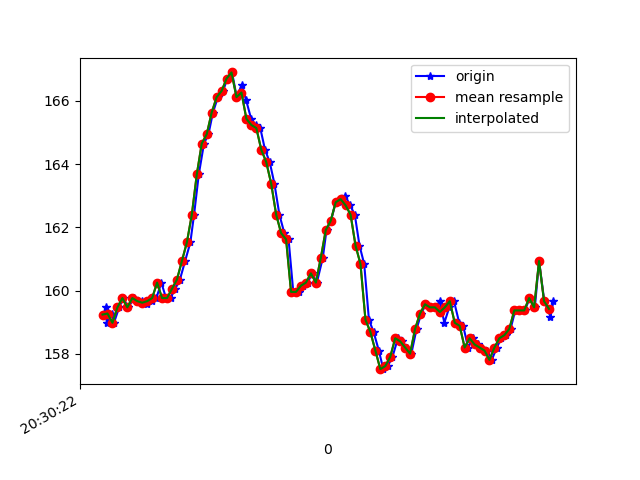

The file beside this chart, header and first rows:
1618777822546, 1473506425581703, 159.27734, -282.8125, -82.51953
1618777822553, 1473506444718561, 159.5, -282.5, -82.91
1618777822557, 1473506463824897, 159, -282.5, -82.91
1618777822577, 1473506482870191, 159.3, -282.7, -82.32
1618777822586, 1473506502068091, 159, -282.7, -83.2
1618777822607, 1473506521113384, 159.5, -283.4, -82.71
1618777822624, 1473506540341806, 159.8, -282.9, -82.91
1618777822643, 1473506559173450, 159.5, -283.3, -83.69
1618777822668, 1473506578462914, 159.8, -282.4, -83.3
1618777822684, 1473506597386123, 159.7, -282.7, -82.91
1618777822700, 1473506616461938, 159.7, -282.2, -82.71
1618777822718, 1473506635537752, 159.6, -281.4, -82.52
1618777822738, 1473506654552525, 159.7, -281.1, -83.3
1618777822757, 1473506673536776, 159.8, -279.7, -84.08
1618777822777, 1473506692612591, 160.3, -279.2, -83.69
1618777822796, 1473506711688406, 159.8, -278.7, -83.59
1618777822814, 1473506730672657, 159.8, -278.1, -83.3
1618777822833, 1473506749748472, 160.1, -277.1, -83.89
1618777822852, 1473506768793765, 160.4, -275.1, -83.4
1618777822873, 1473506787839059, 160.9, -272.2, -83.89
1618777822894, 1473506806945395, 161.5, -267, -82.62
1618777822909, 1473506826021210, 162.4, -259.9, -81.93
1618777822928, 1473506844913897, 163.7, -250.7, -79.1
1618777822949, 1473506864020233, 164.6, -242.2, -75.0
1618777822967, 1473506883279176, 164.9, -235, -70.41
1618777822985, 1473506902232906, 165.6, -230.5, -66.6
1618777823005, 1473506921308721, 166.1, -227.7, -62.79
1618777823026, 1473506940567663, 166.3, -224.6, -58.3
1618777823043, 1473506959521393, 166.7, -220.7, -51.76
1618777823062, 1473506978597208, 166.9, -217.9, -44.92
1618777823081, 1473506997673023, 166.1, -216.6, -39.06
1618777823101, 1473507016718317, 166.5, -216.6, -36.04
1618777823119, 1473507035702568, 166, -216.5, -31.84
1618777823139, 1473507054747861, 165.4, -216.7, -29.1
1618777823157, 1473507073823676, 165.2, -216.8, -26.56
1618777823176, 1473507092838448, 165.1, -217.5, -23.44
1618777823195, 1473507111883742, 164.5, -217.6, -21.68
1618777823214, 1473507130929036, 164.1, -217.9, -22.66
1618777823233, 1473507149913287, 163.4, -217.4, -21.97
1618777823253, 1473507168928059, 162.4, -217.2, -21.68
1618777823273, 1473507187912310, 161.8, -217.1, -23.73
1618777823290, 1473507206957604, 161.6, -217.3, -25.1
1618777823309, 1473507226002897, 160, -216.9, -26.17
1618777823331, 1473507245475489, 160, -216.8, -28.71
1618777823348, 1473507264093484, 160.2, -216.6, -30.86
1618777823367, 1473507283138778, 160.3, -216.1, -32.42
1618777823385, 1473507302123029, 160.5, -216.6, -35.25
1618777823404, 1473507321168323, 160.3, -216.6, -38.18
1618777823428, 1473507340183095, 161, -218.2, -40.43
1618777823443, 1473507359319952, 161.9, -218.6, -43.16
1618777823461, 1473507378334725, 162.2, -219.2, -46.19
1618777823480, 1473507397380018, 162.8, -219.8, -48.93
1618777823500, 1473507416394791, 162.8, -221.7, -52.93
1618777823519, 1473507435470606, 163, -222.5, -54.79
1618777823538, 1473507454454857, 162.7, -223.5, -56.05
1618777823557, 1473507473591714, 162.4, -224.1, -57.13
1618777823576, 1473507492606486, 161.4, -224.6, -57.81
1618777823595, 1473507511682301, 160.8, -224.6, -58.89
1618777823614, 1473507530727595, 159.1, -226.5, -60.35
1618777823633, 1473507549681325, 158.7, -229, -64.26
1618777823654, 1473507568757140, 158.1, -233.5, -69.43
... 37 more rows
